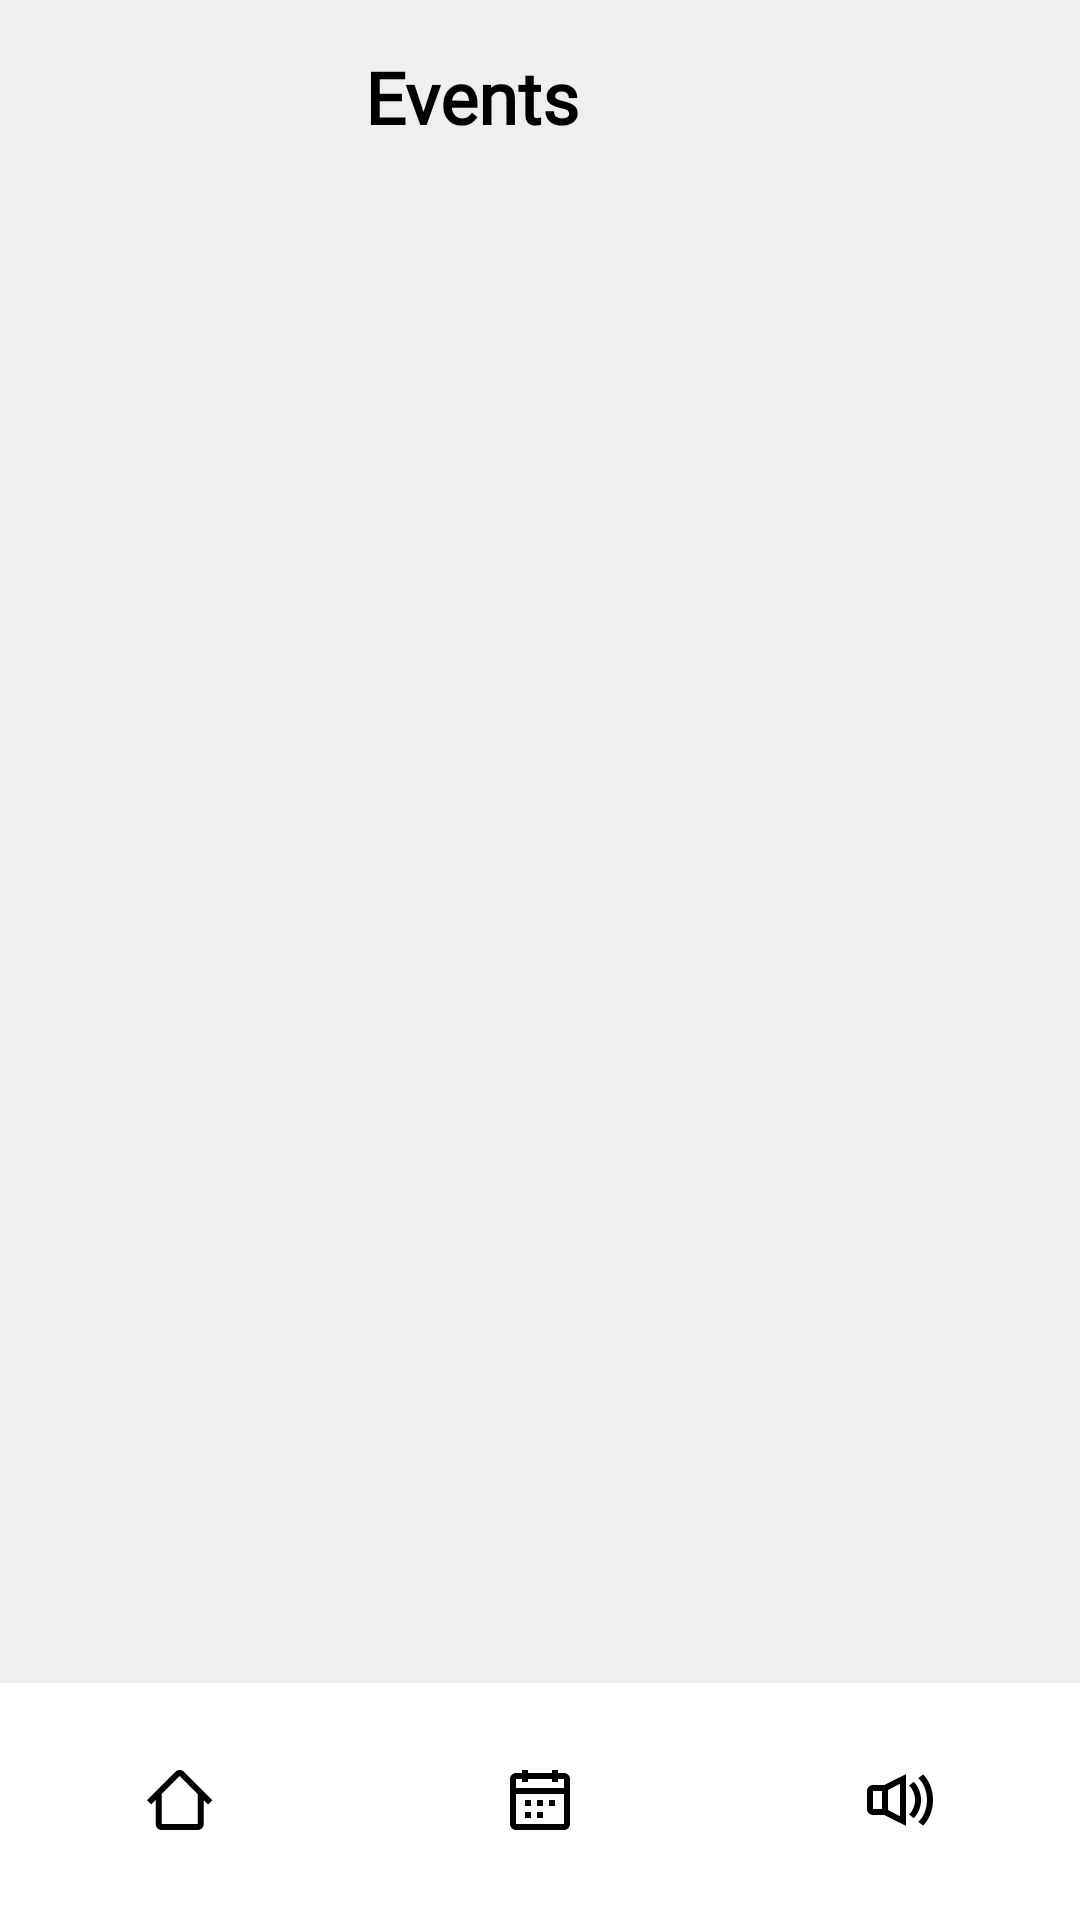

Here is an Android app screen rendered from its layout file. Give the layout XML and the strings, colors and styles it references.
<!-- AndroidManifest.xml: application theme Theme.AttendEase -->
<!-- res/layout/organizer_my_events.xml -->
<?xml version="1.0" encoding="utf-8"?>
<androidx.constraintlayout.widget.ConstraintLayout xmlns:android="http://schemas.android.com/apk/res/android"
    xmlns:app="http://schemas.android.com/apk/res-auto"
    xmlns:tools="http://schemas.android.com/tools"
    android:layout_width="match_parent"
    android:layout_height="match_parent"
    android:background="@color/stroke_grey">

    <androidx.constraintlayout.widget.ConstraintLayout
        android:id="@+id/constraintLayout14"
        android:layout_width="match_parent"
        android:layout_height="wrap_content"
        android:layout_marginTop="16dp"
        app:layout_constraintEnd_toEndOf="parent"
        app:layout_constraintStart_toStartOf="parent"
        app:layout_constraintTop_toTopOf="parent">

        <TextView
            android:id="@+id/tvMyEvents"
            android:layout_width="wrap_content"
            android:layout_height="wrap_content"
            android:layout_marginEnd="167dp"
            android:fontFamily="@font/inter"
            android:text="Events"
            android:textColor="#000000"
            android:textSize="24sp"
            android:textStyle="bold"
            app:layout_constraintBottom_toBottomOf="parent"
            app:layout_constraintEnd_toEndOf="parent"
            app:layout_constraintTop_toTopOf="parent" />
    </androidx.constraintlayout.widget.ConstraintLayout>

    <androidx.recyclerview.widget.RecyclerView
        android:id="@+id/rvMyEvents"
        android:layout_width="wrap_content"
        android:layout_height="0dp"
        android:layout_marginTop="24dp"
        app:layout_constraintBottom_toTopOf="@id/organizer_bottom_nav"
        app:layout_constraintEnd_toEndOf="parent"
        app:layout_constraintStart_toStartOf="parent"
        app:layout_constraintTop_toBottomOf="@+id/constraintLayout14"
        tools:ignore="MissingConstraints"
        tools:listitem="@layout/event_card_large" />

    <com.google.android.material.bottomnavigation.BottomNavigationView
        android:id="@+id/organizer_bottom_nav"
        android:layout_width="match_parent"
        android:layout_height="wrap_content"
        android:layout_marginTop="-2dp"
        android:background="@drawable/bottom_nav_stroke"
        android:contentDescription="@string/bottom_nav_content_description"
        app:itemActiveIndicatorStyle="@style/Theme.BottomNavigationView.ActiveIndicator"
        app:itemHorizontalTranslationEnabled="false"
        app:itemIconTint="@color/black"
        app:labelVisibilityMode="unlabeled"
        app:layout_constraintBottom_toBottomOf="parent"
        app:layout_constraintEnd_toStartOf="parent"
        app:layout_constraintStart_toStartOf="parent"
        app:menu="@menu/organizer_bottom_nav" />
</androidx.constraintlayout.widget.ConstraintLayout>
<!-- res/layout/event_card_large.xml (included above) -->
<?xml version="1.0" encoding="utf-8"?>
<androidx.cardview.widget.CardView xmlns:android="http://schemas.android.com/apk/res/android"
    android:layout_width="342dp"
    android:layout_height="246dp"
    xmlns:app="http://schemas.android.com/apk/res-auto"
    app:cardCornerRadius="24dp"
    app:cardElevation="4dp"
    android:layout_marginEnd="6dp"
    android:layout_marginStart="6dp"
    android:layout_marginBottom="10dp"
    android:layout_marginTop="10dp">

    <androidx.constraintlayout.widget.ConstraintLayout
        android:layout_width="match_parent"
        android:layout_height="match_parent">

        <ImageView
            android:id="@+id/imageView"
            android:layout_width="match_parent"
            android:layout_height="match_parent"
            android:scaleType="centerCrop"
            app:layout_constraintEnd_toEndOf="parent"
            app:layout_constraintStart_toStartOf="parent"
            app:layout_constraintTop_toTopOf="parent"
            android:contentDescription="@string/event_cover" />

        <androidx.constraintlayout.widget.ConstraintLayout
            android:layout_width="match_parent"
            android:layout_height="66dp"
            android:background="@color/blue"
            app:layout_constraintBottom_toBottomOf="parent"
            app:layout_constraintEnd_toEndOf="parent"
            app:layout_constraintStart_toStartOf="parent">

            <TextView
                android:id="@+id/textView3"
                android:layout_width="wrap_content"
                android:layout_height="wrap_content"
                android:layout_marginStart="24dp"
                android:layout_marginTop="8dp"
                android:fontFamily="@font/inter_semibold"
                android:text="@string/event"
                android:textColor="@color/white"
                android:textSize="14sp"
                app:layout_constraintStart_toStartOf="parent"
                app:layout_constraintTop_toTopOf="parent" />

            <TextView
                android:id="@+id/textView4"
                android:layout_width="wrap_content"
                android:layout_height="wrap_content"
                android:layout_marginStart="24dp"
                android:layout_marginTop="4dp"
                android:fontFamily="@font/inter"
                android:text="@string/event_details"
                android:textColor="@color/white"
                android:textSize="14sp"
                app:layout_constraintStart_toStartOf="parent"
                app:layout_constraintTop_toBottomOf="@+id/textView3" />
        </androidx.constraintlayout.widget.ConstraintLayout>
    </androidx.constraintlayout.widget.ConstraintLayout>
</androidx.cardview.widget.CardView>
<!-- resources referenced by this layout -->
<resources>
  <color name="black">#FF000000</color>
  <color name="blue">#2784FF</color>
  <color name="stroke_grey">#EFEFEF</color>
  <color name="white">#FFFFFFFF</color>
  <!-- drawable bottom_nav_stroke (drawable) -->
  <?xml version="1.0" encoding="utf-8"?>
  <layer-list xmlns:android="http://schemas.android.com/apk/res/android">
      <item android:drawable="@android:color/white" />
      <item android:top="0dp" android:bottom="-2dp" android:left="-2dp" android:right="-2dp">
          <shape android:shape="rectangle">
              <stroke
                  android:width="1dp"
                  android:color="@color/stroke_grey" />
          </shape>
  </item>
      </layer-list>
  <string name="bottom_nav_content_description">Bottom Navigation</string>
  <string name="event">Event</string>
  <string name="event_cover">Event Cover</string>
  <string name="event_details">Event Details</string>
  <style name="Theme.BottomNavigationView.ActiveIndicator" parent="Widget.Material3.BottomNavigationView.ActiveIndicator">
          <item name="android:color">@color/notification_blue</item>
      </style>
  <style name="Theme.AttendEase" parent="Base.Theme.AttendEase">
      <item name="colorPrimary">@color/black</item>
      <item name="colorOnPrimary">@color/white</item>
      </style>
  <color name="notification_blue">#C1DCFF</color>
  <style name="Base.Theme.AttendEase" parent="Theme.Material3.DayNight.NoActionBar">
          
      </style>
</resources>
